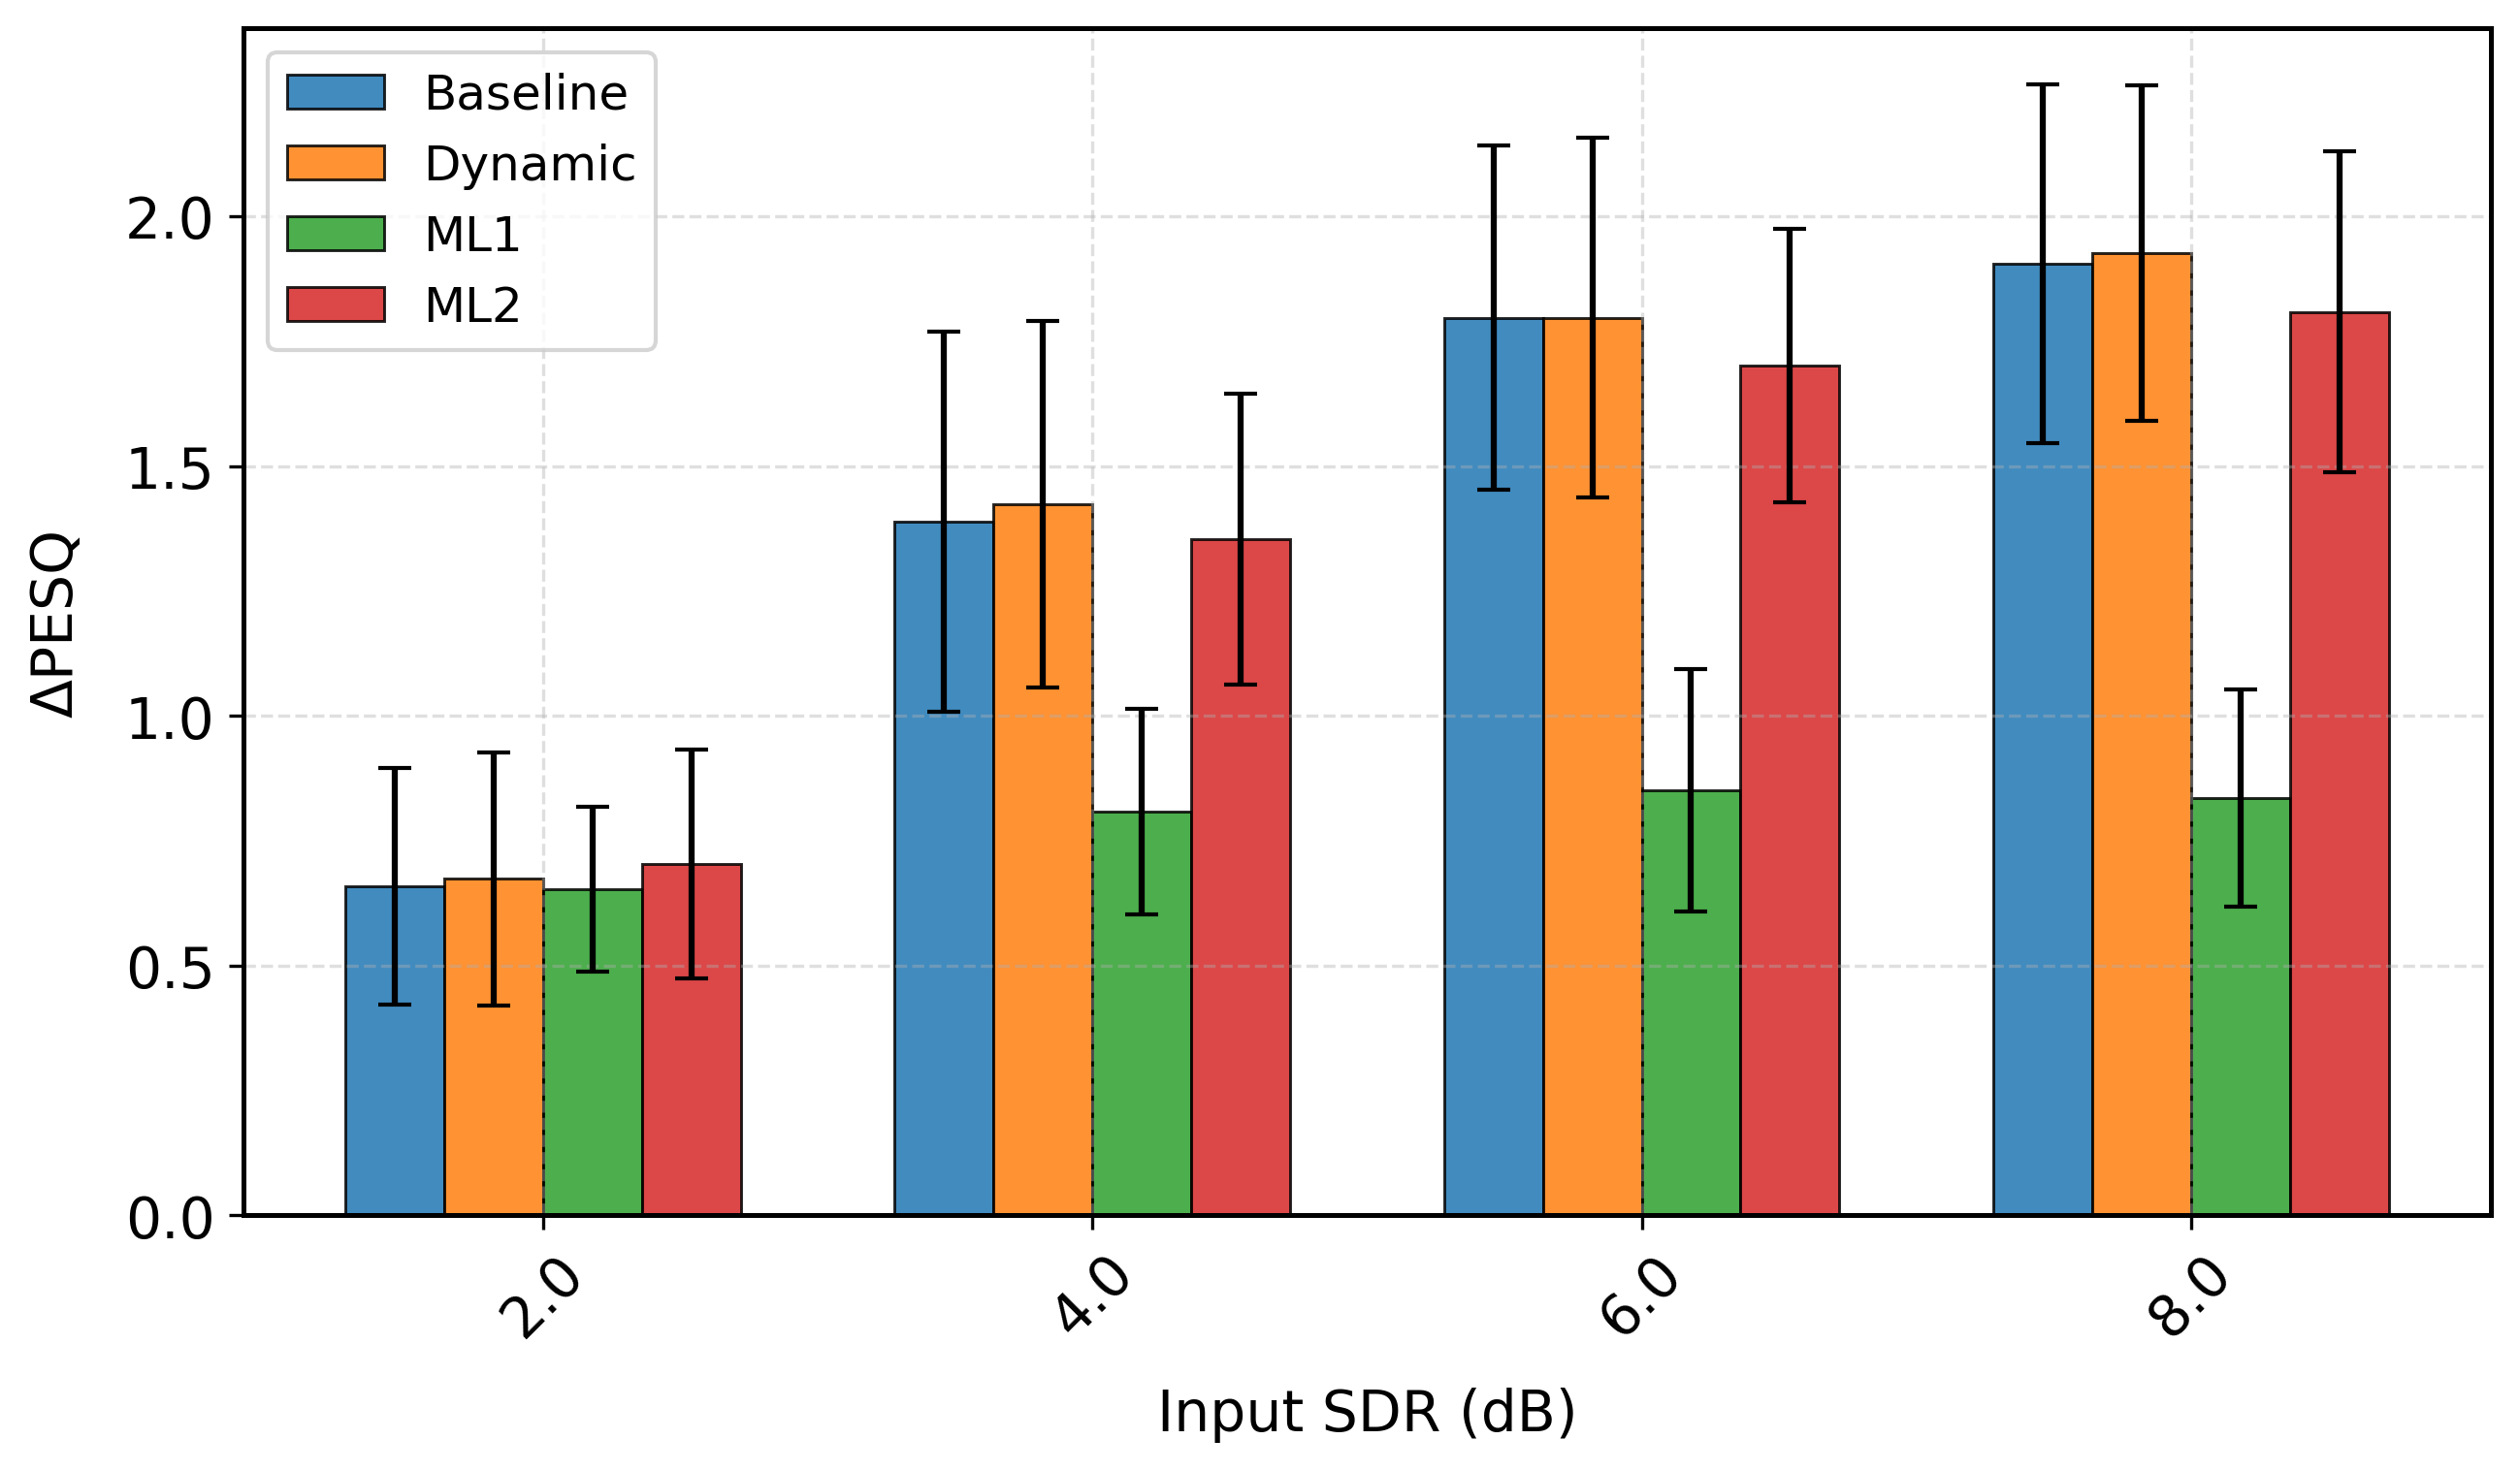

Source data for this figure (header and first rows):
sdr_orig_rounded, mean, std, Model, Duration, Metric
2.0, 0.6586, 0.2372, Baseline, 4.0, delta_pesq
4.0, 1.388, 0.3806, Baseline, 4.0, delta_pesq
6.0, 1.797, 0.3444, Baseline, 4.0, delta_pesq
8.0, 1.905, 0.3584, Baseline, 4.0, delta_pesq
2.0, 0.6732, 0.2532, Dynamic, 4.0, delta_pesq
4.0, 1.424, 0.3668, Dynamic, 4.0, delta_pesq
6.0, 1.797, 0.3597, Dynamic, 4.0, delta_pesq
8.0, 1.927, 0.3358, Dynamic, 4.0, delta_pesq
2.0, 0.6524, 0.1652, ML1, 4.0, delta_pesq
4.0, 0.8081, 0.2062, ML1, 4.0, delta_pesq
6.0, 0.8508, 0.2429, ML1, 4.0, delta_pesq
8.0, 0.836, 0.2175, ML1, 4.0, delta_pesq
2.0, 0.7032, 0.2284, ML2, 4.0, delta_pesq
4.0, 1.354, 0.2904, ML2, 4.0, delta_pesq
6.0, 1.702, 0.274, ML2, 4.0, delta_pesq
8.0, 1.808, 0.3219, ML2, 4.0, delta_pesq
